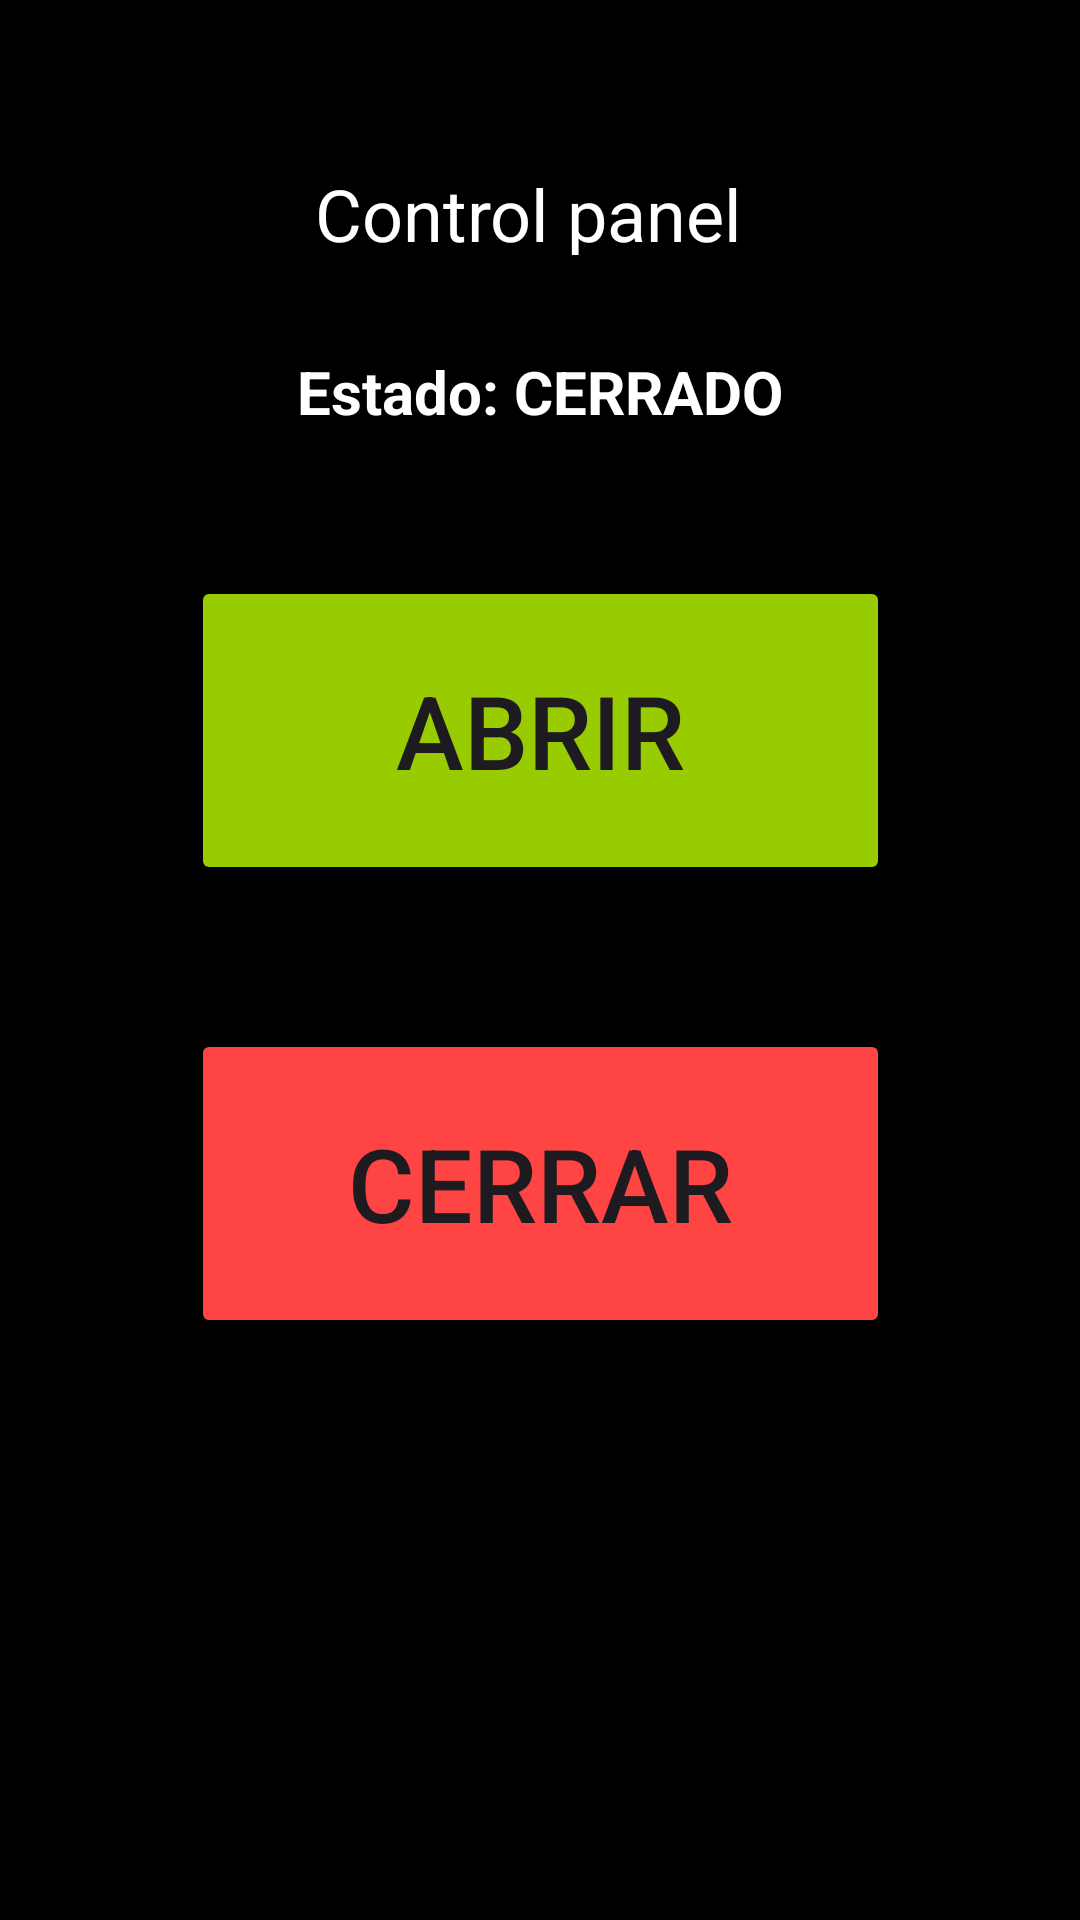

Here is an Android app screen rendered from its layout file. Give the layout XML and the strings, colors and styles it references.
<!-- AndroidManifest.xml: application theme Theme.SecurityBox -->
<!-- res/layout/activity_main.xml -->
<?xml version="1.0" encoding="utf-8"?>
<androidx.constraintlayout.widget.ConstraintLayout xmlns:android="http://schemas.android.com/apk/res/android"
    xmlns:app="http://schemas.android.com/apk/res-auto"
    xmlns:tools="http://schemas.android.com/tools"
    android:id="@+id/main"
    android:layout_width="match_parent"
    android:layout_height="match_parent"
    android:background="@color/black">

    <ImageView
        android:id="@+id/btn_back"
        android:layout_width="32dp"
        android:layout_height="34dp"
        android:layout_marginStart="16dp"
        android:layout_marginTop="55dp"
        app:layout_constraintStart_toStartOf="parent"
        app:layout_constraintTop_toTopOf="parent"
        app:srcCompat="@drawable/arrow" />

    <TextView
        android:id="@+id/textView_title"
        android:layout_width="240dp"
        android:layout_height="30dp"
        android:gravity="center"
        android:text="Control panel"
        android:textColor="@color/white"
        android:textSize="24sp"
        app:layout_constraintEnd_toStartOf="@+id/btn_menu"
        app:layout_constraintStart_toEndOf="@+id/btn_back"
        app:layout_constraintTop_toTopOf="@+id/btn_back" />

    <ImageView
        android:id="@+id/btn_menu"
        android:layout_width="40dp"
        android:layout_height="37dp"
        android:layout_marginEnd="16dp"
        app:layout_constraintEnd_toEndOf="parent"
        app:layout_constraintTop_toTopOf="@+id/btn_back"
        app:srcCompat="@drawable/baseline_menu_24" />

    <TextView
        android:id="@+id/textView_estado"
        android:layout_width="wrap_content"
        android:layout_height="wrap_content"
        android:layout_marginTop="32dp"
        android:text="Estado: CERRADO"
        android:textColor="@color/white"
        android:textSize="20sp"
        android:textStyle="bold"
        app:layout_constraintEnd_toEndOf="parent"
        app:layout_constraintStart_toStartOf="parent"
        app:layout_constraintTop_toBottomOf="@+id/textView_title" />

    <Button
        android:id="@+id/button_abrir"
        android:layout_width="233dp"
        android:layout_height="103dp"
        android:layout_marginTop="48dp"
        android:backgroundTint="@android:color/holo_green_light"
        android:text="Abrir"
        android:textSize="34sp"
        app:layout_constraintEnd_toEndOf="parent"
        app:layout_constraintStart_toStartOf="parent"
        app:layout_constraintTop_toBottomOf="@+id/textView_estado" />

    <Button
        android:id="@+id/button_cerrar"
        android:layout_width="233dp"
        android:layout_height="103dp"
        android:layout_marginTop="48dp"
        android:backgroundTint="@android:color/holo_red_light"
        android:text="Cerrar"
        android:textSize="34sp"
        app:layout_constraintEnd_toEndOf="parent"
        app:layout_constraintStart_toStartOf="parent"
        app:layout_constraintTop_toBottomOf="@+id/button_abrir" />

</androidx.constraintlayout.widget.ConstraintLayout>
<!-- resources referenced by this layout -->
<resources>
  <style name="Theme.SecurityBox" parent="Base.Theme.SecurityBox" />
  <style name="Base.Theme.SecurityBox" parent="Theme.Material3.DayNight.NoActionBar">
          
          
      </style>
  <!-- not gathered from this repository: default colours our renderer supplied (Android Studio template values) -->
  <color name="black">#FF000000</color>
  <color name="white">#FFFFFFFF</color>
</resources>
